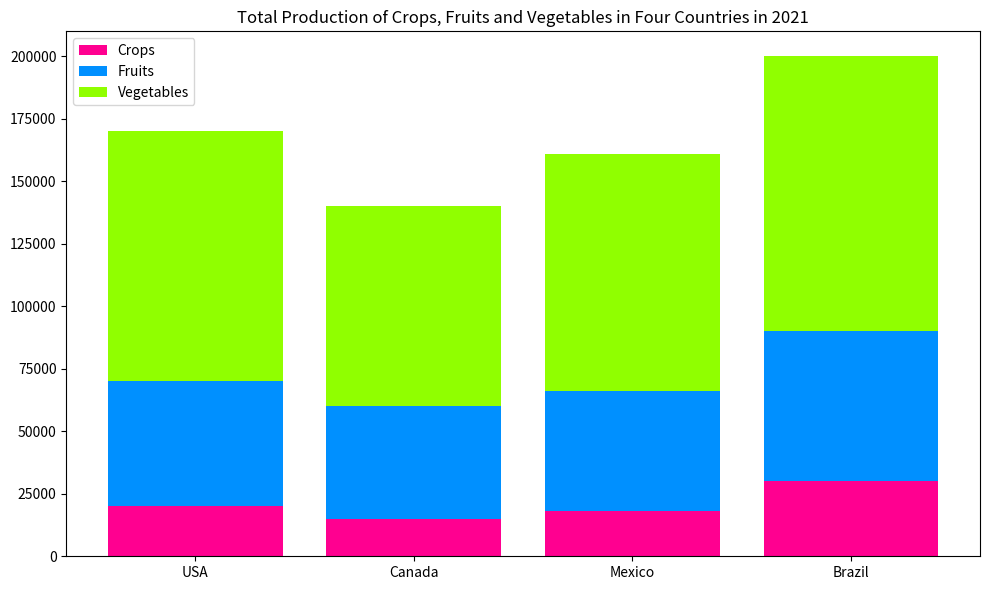

Recreate this plot in Python. (Note: this script raises an exception after producing the figure.)


import matplotlib.pyplot as plt
import numpy as np

data = [['USA', 20000, 50000, 100000],
        ['Canada', 15000, 45000, 80000],
        ['Mexico', 18000, 48000, 95000],
        ['Brazil', 30000, 60000, 110000]]

x = np.arange(len(data))

fig = plt.figure(figsize=(10,6))
ax = fig.add_subplot(1, 1, 1)
ax.bar(x, [i[1] for i in data], color='#ff0090', label='Crops')
ax.bar(x, [i[2] for i in data], bottom=[i[1] for i in data], color='#0090ff', label='Fruits')
ax.bar(x, [i[3] for i in data], bottom=[i[1]+i[2] for i in data], color='#90ff00', label='Vegetables')
ax.set_xticks(x)
ax.set_xticklabels([i[0] for i in data])
ax.set_title("Total Production of Crops, Fruits and Vegetables in Four Countries in 2021")
ax.legend(loc='upper left')
for i, v in enumerate(data):
    ax.text(i - 0.2, v[1]/2, str(v[1]), color='#ff0090', fontweight='bold')
    ax.text(i - 0.2, v[1] + v[2]/2, str(v[2]), color='#0090ff', fontweight='bold')
    ax.text(i - 0.2, v[1] + v[2] + v[3]/2, str(v[3]), color='#90ff00', fontweight='bold')

plt.tight_layout()
plt.savefig('Bar Chart/png/163.png')
plt.clf()
